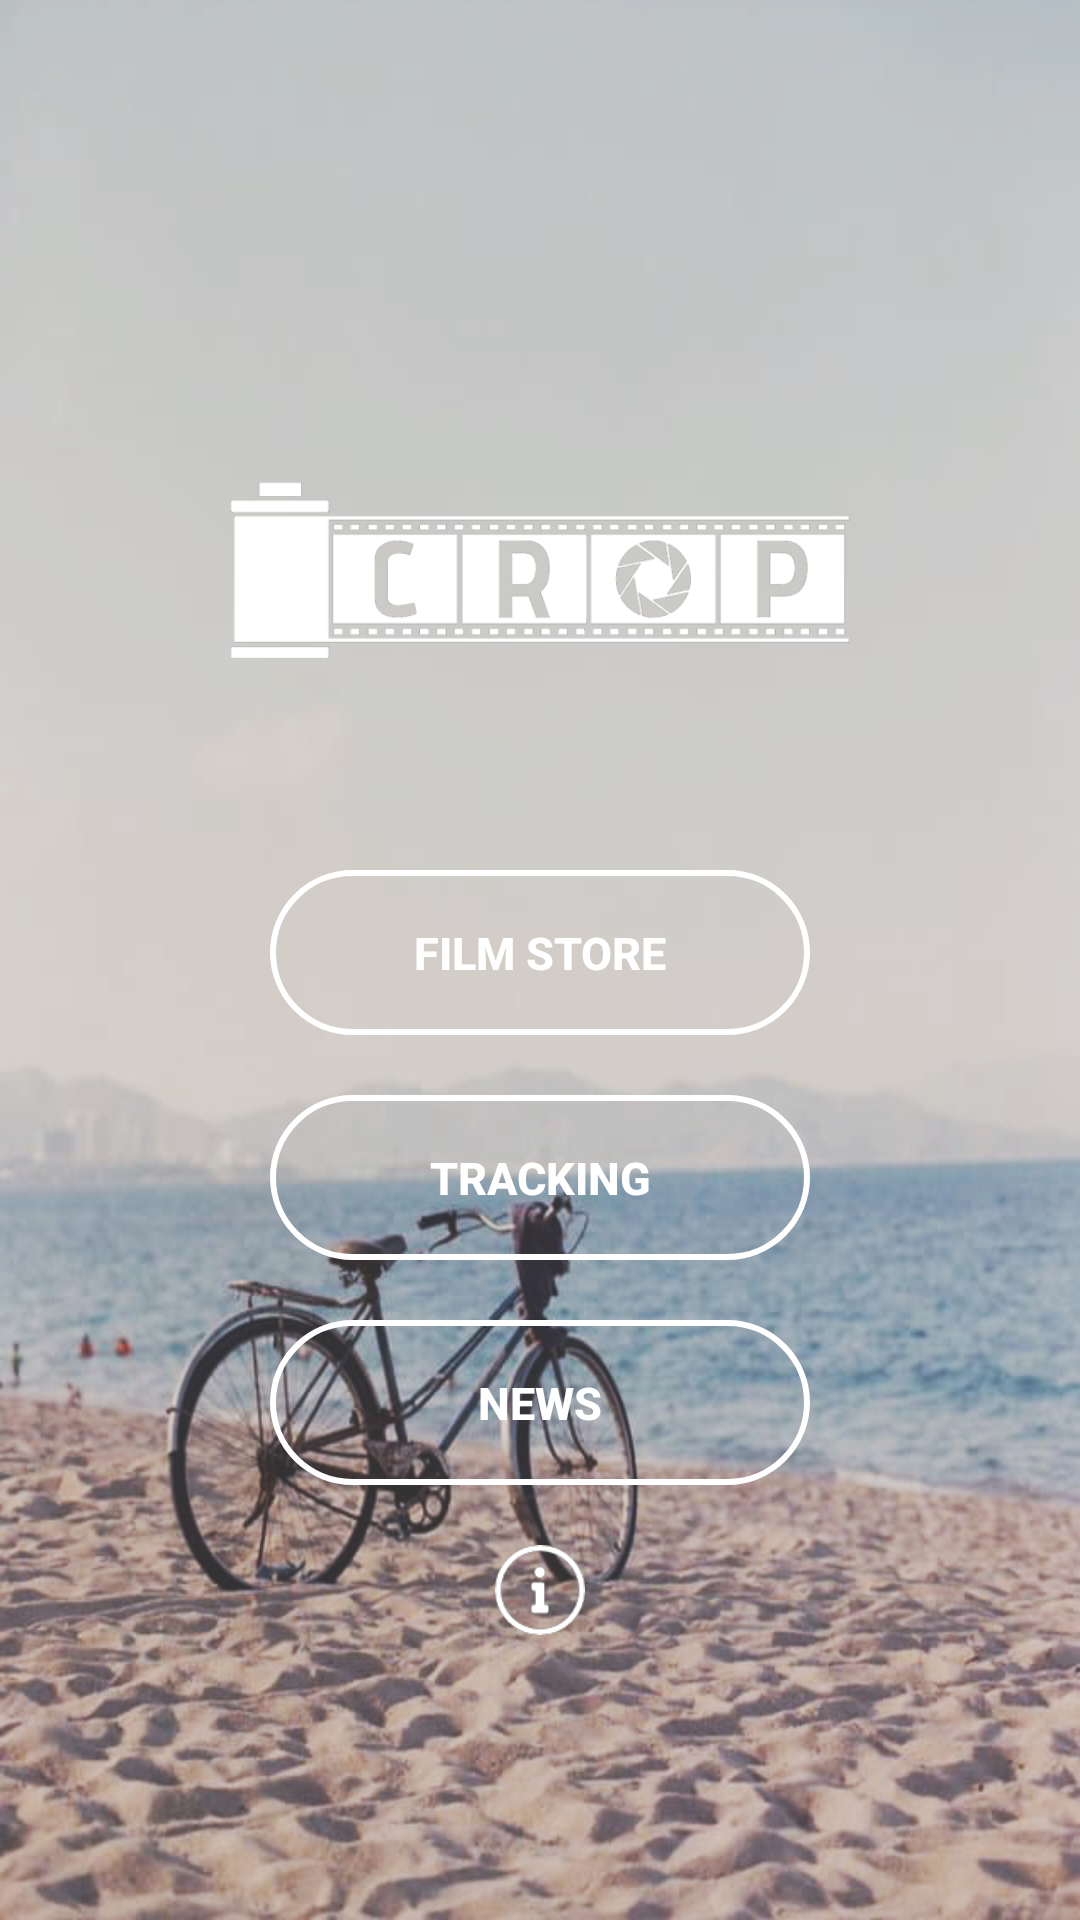

Layout XML and referenced resources for this Android screen:
<!-- AndroidManifest.xml: application theme AppTheme -->
<!-- res/layout/activity_main.xml -->
<?xml version="1.0" encoding="utf-8"?>
<RelativeLayout xmlns:android="http://schemas.android.com/apk/res/android"
    android:id="@+id/mainActivity"
    android:layout_width="match_parent"
    android:layout_height="match_parent"
    android:orientation="vertical">

    <LinearLayout
        android:layout_width="match_parent"
        android:layout_height="match_parent"
        android:orientation="vertical"
        android:background="@mipmap/back">

        <LinearLayout
            android:layout_width="500dp"
            android:layout_height="140dp">

            <ImageButton
                android:id="@+id/image_buttonOption"
                android:layout_width="40dp"
                android:layout_height="40dp"
                android:layout_margin="2dp"
                android:background="@android:color/transparent"
                android:src="@mipmap/settings"
                android:scaleType="fitCenter" />

            <TextView
                android:id="@+id/textView"
                android:layout_width="wrap_content"
                android:layout_height="wrap_content"
                android:textColor="@color/colorAccent"
                android:layout_weight="1" />

        </LinearLayout>

        <LinearLayout
            android:layout_width="match_parent"
            android:layout_height="match_parent"
            android:orientation="vertical">

            <ImageView
                android:layout_width="230dp"
                android:layout_height="100dp"
                android:layout_gravity="center"
                android:src="@mipmap/logopng"/>

            <LinearLayout
                android:layout_width="match_parent"
                android:layout_height="50dp">
            </LinearLayout>

            <Button
                android:id="@+id/button_film_store"
                android:layout_width="180dp"
                android:layout_height="55dp"
                android:layout_gravity="center"
                android:text="Film Store"
                android:textColor="#FFFFFF"
                android:textSize="15dp"
                android:textStyle="bold"
                android:background="@drawable/transparent_button_w_border"
                />

            <LinearLayout
                android:layout_width="match_parent"
                android:layout_height="20dp">
            </LinearLayout>

            <Button
                android:id="@+id/button_tracking"
                android:layout_width="180dp"
                android:layout_height="55dp"
                android:layout_gravity="center"
                android:text="Tracking"
                android:textColor="#ffffff"
                android:textSize="15dp"
                android:textStyle="bold"
                android:background="@drawable/transparent_button_w_border" />

            <LinearLayout
                android:layout_width="match_parent"
                android:layout_height="20dp">
            </LinearLayout>

            <Button
                android:id="@+id/button_news"
                android:layout_width="180dp"
                android:layout_height="55dp"
                android:layout_gravity="center"
                android:text="News"
                android:textColor="#ffffff"
                android:textSize="15dp"
                android:textStyle="bold"
                android:background="@drawable/transparent_button_w_border" />

            <LinearLayout
                android:layout_width="match_parent"
                android:layout_height="20dp">
            </LinearLayout>

            <Button
                android:id="@+id/button_info"
                android:textColor="#ffffff"
                android:textSize="10dp"
                android:layout_width="30dp"
                android:layout_height="30dp"
                android:layout_gravity="center_horizontal"
                android:background="@mipmap/information"
                />

            <LinearLayout
                android:layout_width="match_parent"
                android:layout_height="match_parent"
                android:orientation="horizontal">
            </LinearLayout>

        </LinearLayout>

    </LinearLayout>

</RelativeLayout>
<!-- resources referenced by this layout -->
<resources>
  <color name="colorAccent">#D81B60</color>
  <!-- drawable transparent_button_w_border (drawable) -->
  <?xml version="1.0" encoding="utf-8"?>
  <selector xmlns:android="http://schemas.android.com/apk/res/android">
      <item>
          <shape android:shape="rectangle">
              
              <solid android:background="@android:color/transparent" />
              
              <stroke android:width="2dp" android:color="#ffffff" />
  
              
              <corners android:radius="300dp" />
          </shape>
      </item>
  </selector>
  <!-- mipmap back: jpg bitmap (mipmap-xxhdpi, 171085 bytes) -->
  <!-- mipmap information: png bitmap (mipmap-xhdpi, 2693 bytes) -->
  <!-- mipmap logopng: png bitmap (mipmap-xhdpi, 44060 bytes) -->
  <style name="AppTheme" parent="Theme.AppCompat.Light.NoActionBar">
          
          <item name="colorPrimary">@color/colorPrimary</item>
          <item name="colorPrimaryDark">@color/colorPrimaryDark</item>
          <item name="colorAccent">@color/colorAccent</item>
  
      </style>
  <color name="colorPrimary">#000000</color>
  <color name="colorPrimaryDark">#BFC4C7</color>
</resources>
